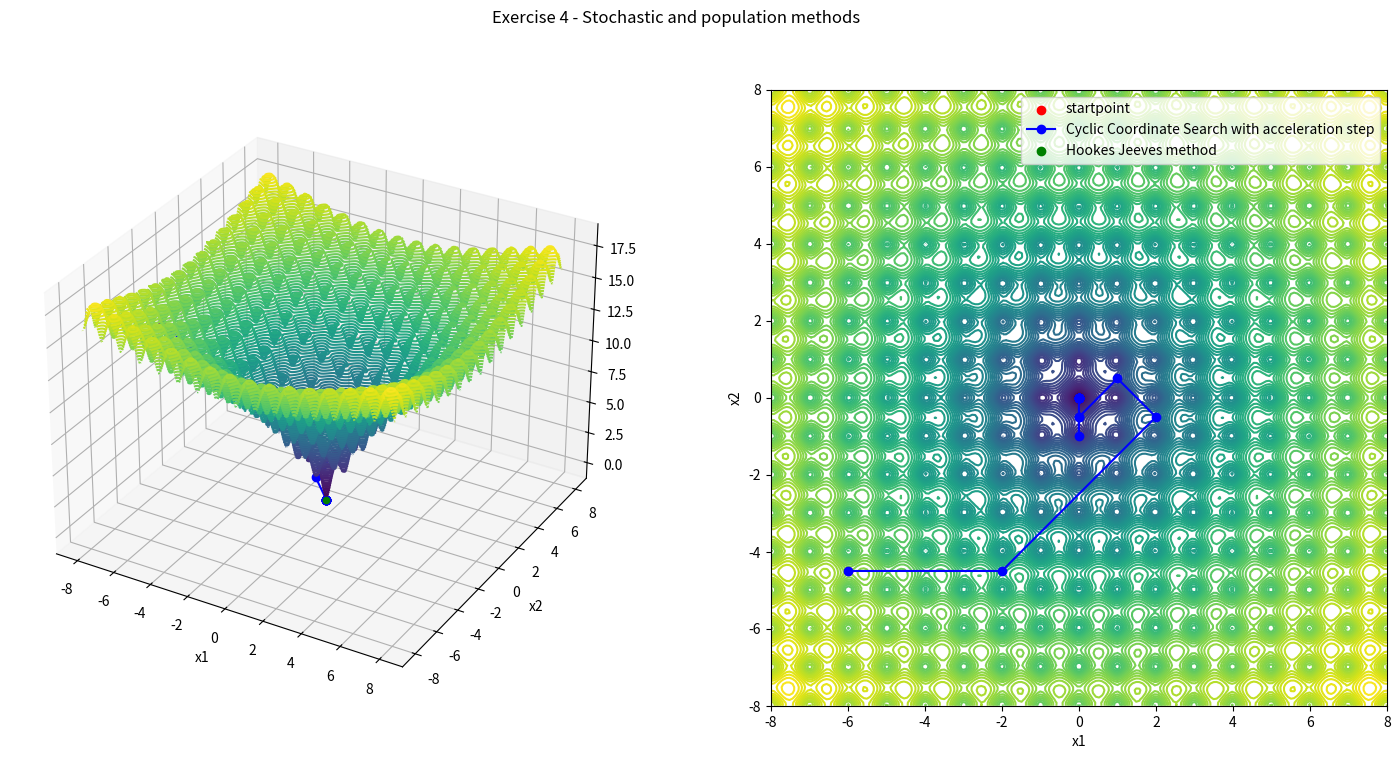

Write the Python code that produced this figure.
import numpy as np
import matplotlib.pyplot as plt
from scipy import optimize



def ackley(x):
    a = 20
    b = 0.2
    c = 2 * np.pi
    d = len(x)
    x = np.array(x)  # Ensure x is a NumPy array
    sum1 = np.sum(x**2, axis=0)
    sum2 = np.sum(np.cos(c * x), axis=0)
    term1 = -a * np.exp(-b * np.sqrt(sum1 / d))
    term2 = -np.exp(sum2 / d)
    
    return term1 + term2 + a + np.exp(1)

def rand_positive_spanning_set(alpha, n):
    delta = round(1/np.sqrt(alpha))
    #diagonal matrix
    Lmatrix = np.diag(delta*np.random.choice([1,-1],n))
    for i in range(1,n):
        for j in range(i):
            Lmatrix[i][j] = np.random.randint(-delta+1,delta)

    Dmatrix = Lmatrix[np.random.permutation(n), :]
    Dmatrix = Dmatrix[:, np.random.permutation(n)]
    Dmatrix = np.hstack((Dmatrix, -np.sum(Dmatrix, axis=1, keepdims=True)))
    dirVect = [Dmatrix[:, i] for i in range(n + 1)]
    return dirVect

def mesh_adaptive_direct_search(f, x, step_size_lim_mad, max_iter, max_fcalls):
    alpha = 1
    y = f(x)
    n = len(x)
    fcalls = 1
    it_num = 0
    points = np.array(x)

    while alpha > step_size_lim_mad and fcalls < max_fcalls and it_num < max_iter:
        improved = False
        dirVect = rand_positive_spanning_set(alpha, n)
        for d in dirVect:
            d = d.reshape(-1, 1)
            x_new = x + alpha * d
            y_new = f(x_new)
            fcalls += 1
            if y_new < y:
                x = x_new
                y = y_new
                improved = True

                x_new = x + 3 * alpha * d
                y_new = f(x_new)
                fcalls += 1

                if y_new < y:
                    x = x_new
                    y = y_new
                break
            
        alpha = min(4 * alpha, 1) if improved else alpha / 4
        it_num += 1
        points = np.append(points, x, axis=1)
    
    return points, fcalls, it_num

 


if __name__ == '__main__':

    #np.random.seed(158)

    #Mesh adaptive direct search specific params
    step_size_lim_mads = 1e-6

    #Cross-entropy method specific params
    m = 40
    melite = 10

    #Differential evolution specific params
    pop_size_de = 10
    p_de = 0.9
    w_de = 0.8

    #Particle swarm optimization specific params
    grad_lim_size = 0.01
    pop_size_pso = 10
    w_pso = 0.9
    c1 = 1.2
    c2 = 1.2

    max_iter = 100
    max_fcalls = 1000
    startpoint = np.array([[-6],[-4.5]])

    x1leftLim = -8
    x1rightLim = 8
    x1leftLim = -8
    x1rightLim = 8

    X1range = np.linspace(x1leftLim, x1rightLim, 200)
    X2range = np.linspace(x1leftLim, x1rightLim, 200)
    x = np.meshgrid(X1range, X2range)
    Zc = ackley(x)

    print(f"\n\nGlobal minimum at (0,0) with value {ackley([[0],[0]])}")
    print(f"Starting point: {startpoint[0][0], startpoint[1][0]}")
    print(f"Max iterations: {max_iter}")
    print(f"Max function calls: {max_fcalls}")

    #Volani jednotlivych metod

    print("\nMesh adaptive direct search: ")
    points_mads, f_calls_mads, it_num_mads = mesh_adaptive_direct_search(ackley, startpoint, step_size_lim_mads, max_iter, max_fcalls)
    print(f"Converged after {it_num_mads} iterations and {f_calls_mads} function calls, distance to global minimum: {np.linalg.norm(points_mads[:,-1]-[0,0])}")

    # print("\nHooke-Jeeves method: ")
    # points_hj, f_calls_hj, it_num_hj  = hookes_jeeves(startpoint, start_step_size_hj, step_size_lim_hj,step_decay_hj, max_iter, max_fcalls)
    # print(f"Converged after {it_num_hj} iterations and {f_calls_hj} function calls, distance to global minimum: {np.linalg.norm(points_hj[-1]-[1,1])}")

    # print("\nNelder-Mead method: ")
    # points_nm,f_calls_nm, it_num_nm =  nelder_mead(starting_simplex, step_size_lim_nm, alpha, beta, gamma ,max_iter, max_fcalls)
    # print(f"Converged after {it_num_nm} iterations and {f_calls_nm} function calls, distance to global minimum: {np.linalg.norm(points_nm[-1][0]-[1,1])}")

    # print("\nQuasi-Newton DFP method: ")
    # points_dfp, f_calls_dfp, it_num_dfp = quasi_newton_dfp(startpoint, max_iter, max_fcalls, grad_lim_size)
    # print(f"Converged after {it_num_dfp} iterations and {f_calls_dfp} function calls, distance to global minimum: {np.linalg.norm(points_dfp[-1]-[1,1])}")

    # Plot the surface.
    fig = plt.figure(figsize=(18,8))
    #figure title

    fig.suptitle('Exercise 4 - Stochastic and population methods')
    
    ax = fig.add_subplot(1, 2, 1,projection='3d')
    

    #startpoint 3D
    ax.scatter(startpoint[0], startpoint[1], ackley([startpoint[0], startpoint[1]]), c='r', marker='o')
    #endpoint 3D
    ax.scatter(0, 0, ackley([[0],[0]]), c='g', marker='o')
    ax.set_xlabel('x1')
    ax.set_ylabel('x2')
    ax.contour3D(x[0], x[1], Zc,100, cmap='viridis')

    #3D plot 
    ax.plot(points_mads[0], points_mads[1], ackley(points_mads), c='b', marker='o')
    # ax.scatter(points_hj[1:,0], points_hj[1:,1], rosenbrock(points_hj[1:,0], points_hj[1:,1]), c='y', marker='o')
    # ax.scatter(points_nm[1:,0], points_nm[1:,1], rosenbrock(points_nm[1:,0], points_nm[1:,1]), c='orange', marker='o')
    # ax.scatter(points_dfp[1:,0], points_dfp[1:,1], rosenbrock(points_dfp[1:,0], points_dfp[1:,1]), c='purple', marker='o')
    
    #print(points_nm)
    #print(points_nm.shape)
    #print(points_nm[-1][0])

    #2D plot
    ax = fig.add_subplot(1, 2,2)
    ax.set_aspect('equal', 'box')
    ax.contour(x[0], x[1], Zc, 100)
    ax.scatter(startpoint[0], startpoint[1], c='r', marker='o')

    # #2D plot
    ax.plot(points_mads[0], points_mads[1], c='b', marker='o')
    # ax.scatter(points_hj[1:,0], points_hj[1:,1], c='y', marker='o')

    # ax.scatter(points_nm[0:,0:,0], points_nm[0:,0:,1], c='orange', marker='o')
    # ax.scatter(points_dfp[1:,0], points_dfp[1:,1], c='purple', marker='o')

    #2D plot lines between points
    # for i in range(1,len(points_ccs)):
    #     ax.plot([points_ccs[i-1][0],points_ccs[i][0]],[points_ccs[i-1][1],points_ccs[i][1]],c='b')
    # for i in range(1,len(points_hj)):
    #     ax.plot([points_hj[i-1][0],points_hj[i][0]],[points_hj[i-1][1],points_hj[i][1]],c='y')
    # for i in range(0,len(points_nm)):
    #       for j in range(1,3):
    #         ax.plot([points_nm[i][j-1][0],points_nm[i][j][0]],[points_nm[i][j-1][1],points_nm[i][j][1]],c='orange')
    # for i in range(1,len(points_dfp)):
    #     ax.plot([points_dfp[i-1][0],points_dfp[i][0]],[points_dfp[i-1][1],points_dfp[i][1]],c='purple')       
    #cil
    ax.scatter(0, 0 ,c='g', marker='o')

    ax.set_xlabel('x1')
    ax.set_ylabel('x2')
    
    #legend 
    ax.legend(['startpoint','Cyclic Coordinate Search with acceleration step', 'Hookes Jeeves method', 'Nelder-Mead method', 'Quasi-Newton DFP method'])
    #plt.savefig('./cv3/rosenbrock.png')
    plt.show()
